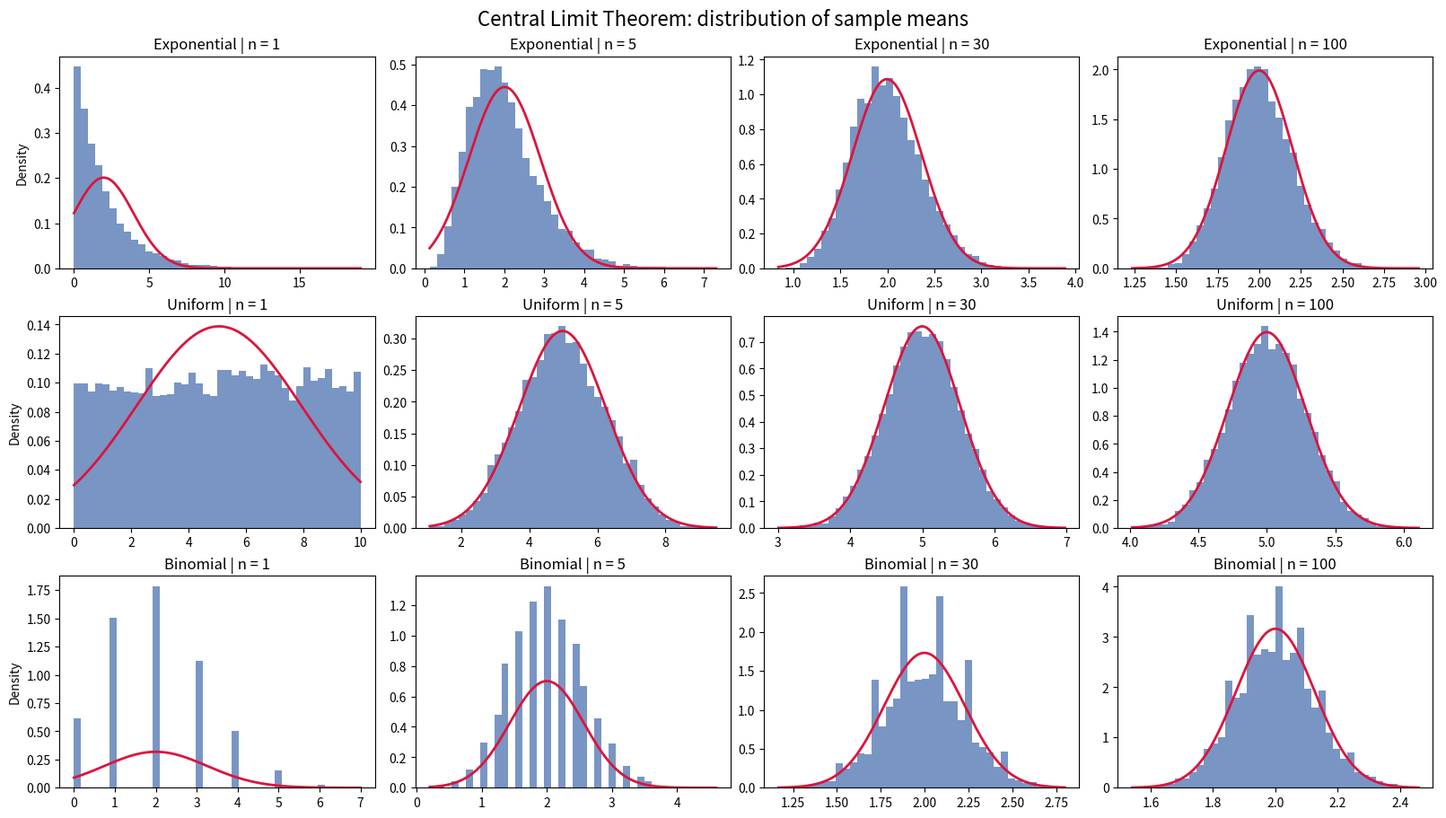

This figure's Python source:
"""Central Limit Theorem demonstration.

Sample means of non-normal distributions become approximately normal
as the sample size n increases.
"""
import numpy as np
import matplotlib.pyplot as plt
from scipy import stats

rng = np.random.default_rng(42)

N_SAMPLES = 10_000          # number of sample means drawn per plot
SAMPLE_SIZES = [1, 5, 30, 100]

distributions = {
    "Exponential": lambda size: rng.exponential(scale=2.0, size=size),
    "Uniform": lambda size: rng.uniform(0, 10, size=size),
    "Binomial": lambda size: rng.binomial(n=10, p=0.2, size=size),
}

fig, axes = plt.subplots(
    len(distributions), len(SAMPLE_SIZES), figsize=(16, 9), constrained_layout=True
)

for row, (name, draw) in enumerate(distributions.items()):
    for col, n in enumerate(SAMPLE_SIZES):
        means = draw((N_SAMPLES, n)).mean(axis=1)
        ax = axes[row, col]
        ax.hist(means, bins=40, density=True, color="#4C72B0", alpha=0.75)

        # Overlay the normal curve fitted to the sample means
        mu, sigma = means.mean(), means.std()
        x = np.linspace(means.min(), means.max(), 200)
        ax.plot(x, stats.norm.pdf(x, mu, sigma), color="crimson", lw=2)

        ax.set_title(f"{name} | n = {n}")
        if col == 0:
            ax.set_ylabel("Density")

fig.suptitle("Central Limit Theorem: distribution of sample means", fontsize=16)
plt.savefig("clt_demo.png", dpi=150)
plt.show()
